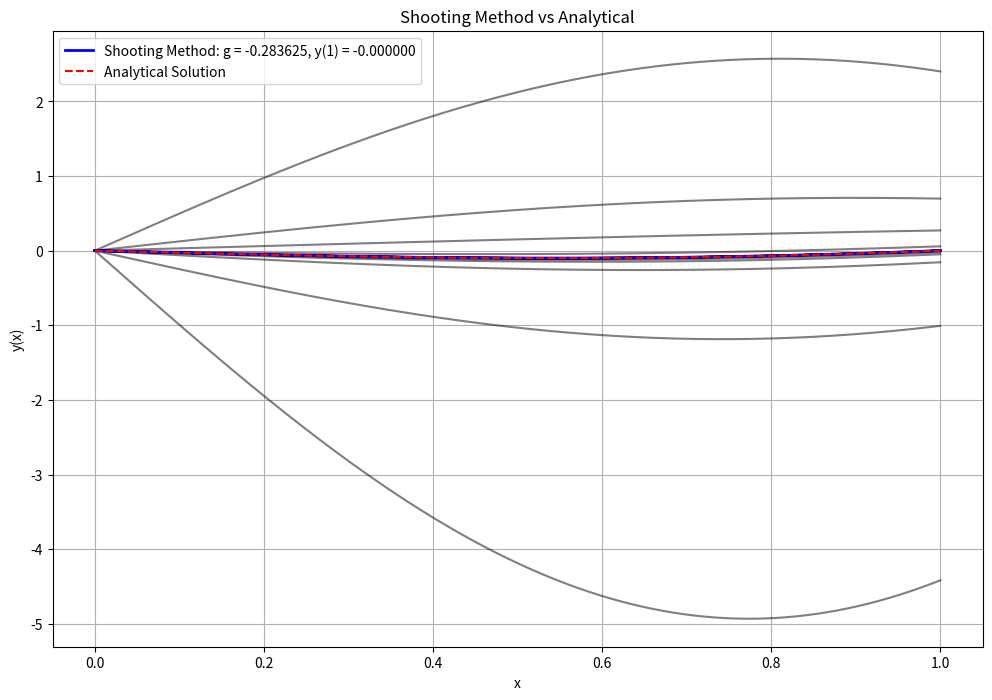

Python code for this plot:
# Shooting Method using Bisection
import matplotlib.pyplot as plt
import numpy as np
import time

# Define Differential Eq
def d2y_dx2(x, y, g):
    return np.sin(x) - 4*y

#Define Analytical Eq
def f(x):
    return -np.sin(1)/(3*np.sin(2)) * np.sin(2*x) + np.sin(x)/3

# Define the ODE solver using the Shooting Method
def sol_ode(initial_state, boundary_state):
    n = 50000
    xf = boundary_state
    xi, yi, gi = initial_state
    h = (xf - xi) / (n - 1)

    xx = np.linspace(xi, xf + h, n + 1)
    yy = f(xx)

    yy_modified = np.zeros_like(xx)
    gg_modified = np.zeros_like(xx)

    yy_modified[0], gg_modified[0] = yi, gi

    for i in range(n):
        gg_temp = gg_modified[i] + h * d2y_dx2(xx[i], yy_modified[i], gg_modified[i])
        yy_temp = yy_modified[i] + h * gg_temp

        gg_modified[i + 1] = gg_modified[i] + h / 2 * (d2y_dx2(xx[i + 1], yy_temp, gg_temp) + d2y_dx2(xx[i], yy_modified[i], gg_modified[i]))
        yy_modified[i + 1] = yy_modified[i] + h / 2 * (gg_modified[i] + gg_temp)

        #gg_modified[i+1] = gg_modified[i] + h * d2y_dx2(xx[i], yy_modified[i], gg_modified[i])
        #yy_modified[i+1] = yy_modified[i] + h * gg_modified[i+1]

    y_boundary = yy_modified[n]
    return xx, yy, yy_modified, y_boundary

# Boundary conditions
xi, xf = 0, 1
yi, yf = 0, 0

# Initial guesses for y'(0)
gg_shoot_i = -10
gg_shoot_f = 5

# Plot setup
fig, ax = plt.subplots(figsize=[12, 8])

# Initial two trial solutions
xx, yy, yy_modified, y_boundary_i = sol_ode((xi, yi, gg_shoot_i), xf)
plt.plot(xx, yy_modified, color="black", alpha=0.5)
xx, yy, yy_modified, y_boundary_f = sol_ode((xi, yi, gg_shoot_f), xf)
plt.plot(xx, yy_modified, color="black", alpha=0.5)

# Error at boundary
error_i = yf - y_boundary_i
error_f = yf - y_boundary_f
tolerance = 1e-6

# Start timing
start_time = time.time()

# Shooting method iteration and bisection
while abs(error_f - error_i) >= tolerance:
    if error_i * error_f < 0:
        c = (gg_shoot_i + gg_shoot_f) / 2
        xx, yy, yy_modified, y_boundary_c = sol_ode((xi, yi, c), xf)
        plt.plot(xx, yy_modified, color="black", alpha=0.5)

        error_c = yf - y_boundary_c

        if error_c * error_f < 0:
            gg_shoot_i = c
            error_i = error_c
        elif error_c * error_i < 0:
            gg_shoot_f = c
            error_f = error_c
        else:
            print("Converged or undefined behavior")
            break


# Final solution
xx, yy, yy_modified, _ = sol_ode((xi, yi, c), xf)

# End timing
end_time = time.time()
elapsed_time = end_time - start_time
print(f"Final Shooting Method Run Time: {elapsed_time:.4f} seconds")

# Plot numerical and analytical solutions
plt.plot(xx, yy_modified, color="blue", linewidth=2,
         label=f"Shooting Method: g = {c:.6f}, y({xf}) = {yy_modified[-1]:.6f}")

plt.plot(xx, yy, '--', color="red", label="Analytical Solution")

plt.xlabel("x")
plt.ylabel("y(x)")
plt.title("Shooting Method vs Analytical")
plt.legend()
plt.grid(True)
plt.show()

